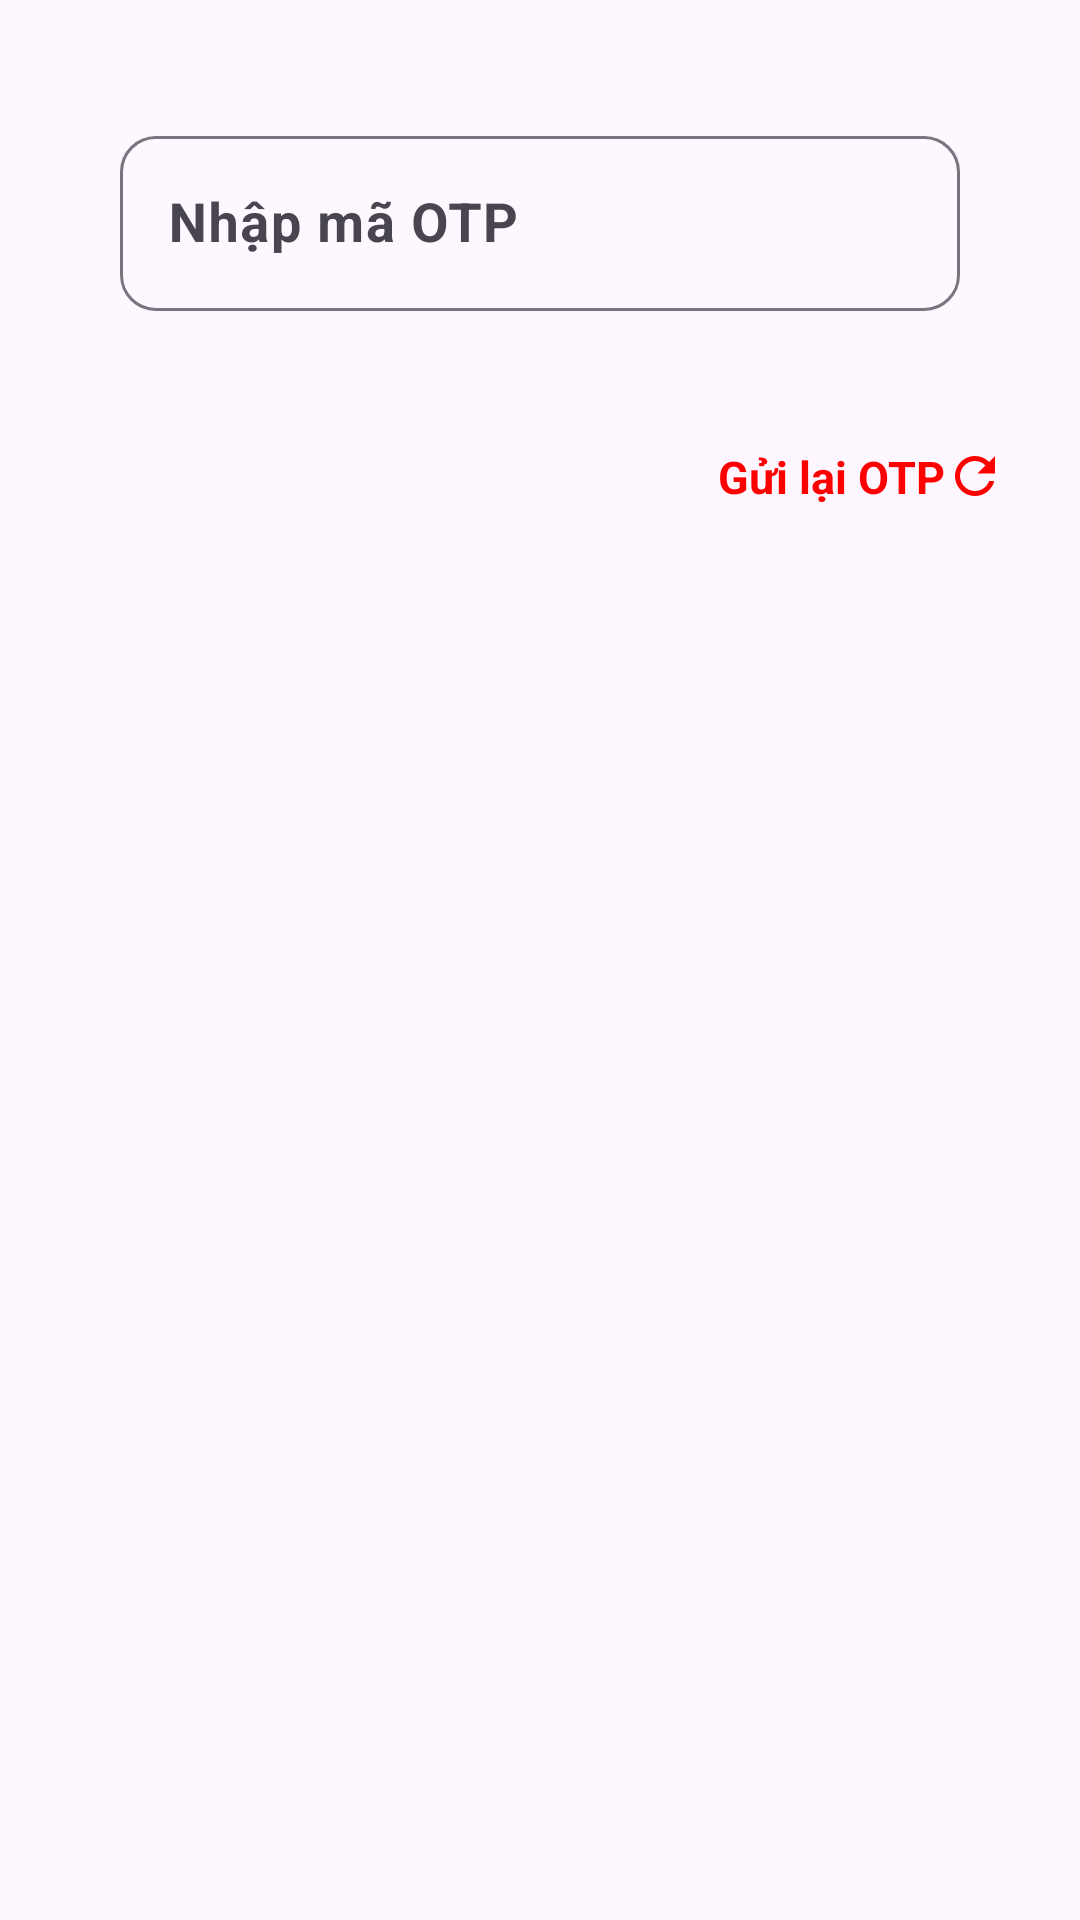

Android layout source for this screen:
<!-- AndroidManifest.xml: application theme Theme.StartOpenApp -->
<!-- res/layout/dialog_otp.xml -->
<?xml version="1.0" encoding="utf-8"?>
<LinearLayout xmlns:android="http://schemas.android.com/apk/res/android"
    android:layout_width="match_parent"
    android:layout_height="wrap_content"
    android:id="@+id/dialog_otp_input"
    android:padding="10dp"
    android:orientation="vertical"
    xmlns:app="http://schemas.android.com/apk/res-auto">

    <com.google.android.material.textfield.TextInputLayout
        android:layout_width="match_parent"
        android:layout_height="wrap_content"
        android:layout_margin="30dp"
        android:hint="@string/enter_otp_code"
        app:shapeAppearanceOverlay="@style/corner_20">

        <com.google.android.material.textfield.TextInputEditText
            android:id="@+id/editTextOTP"
            android:layout_width="match_parent"
            android:layout_height="wrap_content"
            android:digits="1234567890"
            android:drawablePadding="15dp"
            android:maxLength="6"
            android:drawableTint="@color/black"
            android:inputType="textNoSuggestions|textVisiblePassword"
            android:textColor="@color/black"
            android:textSize="@dimen/text_normal"
            android:textStyle="bold" />
    </com.google.android.material.textfield.TextInputLayout>
    <TextView
        android:id="@+id/resendotp"
        android:layout_width="wrap_content"
        android:layout_height="wrap_content"
        android:layout_gravity="end"
        android:textSize="@dimen/text_describe"
        android:layout_margin="15dp"
        android:drawableRight="@drawable/reload"
        android:text="@string/resendOTP"
        android:textStyle="bold" />

</LinearLayout>
<!-- resources referenced by this layout -->
<resources>
  <color name="black">#FF000000</color>
  <dimen name="text_describe">15sp</dimen>
  <dimen name="text_normal">18sp</dimen>
  <!-- drawable reload (drawable) -->
  <vector xmlns:android="http://schemas.android.com/apk/res/android"
      android:width="20dp"
      android:height="20dp"
      android:tint="#FF0000"
      android:viewportWidth="24"
      android:viewportHeight="24">
      <path
          android:fillColor="@android:color/white"
          android:pathData="M17.65,6.35C16.2,4.9 14.21,4 12,4c-4.42,0 -7.99,3.58 -7.99,8s3.57,8 7.99,8c3.73,0 6.84,-2.55 7.73,-6h-2.08c-0.82,2.33 -3.04,4 -5.65,4 -3.31,0 -6,-2.69 -6,-6s2.69,-6 6,-6c1.66,0 3.14,0.69 4.22,1.78L13,11h7V4l-2.35,2.35z" />
  </vector>
  <string name="enter_otp_code">Nhập mã OTP</string>
  <string name="resendOTP"><font color="#FF0000">Gửi lại OTP</font></string>
  <style name="corner_20">
          <item name="cornerSize">20%</item>
          <item name="color">@android:color/holo_green_light</item>
      </style>
  <style name="Theme.StartOpenApp" parent="Base.Theme.StartOpenApp" />
  <style name="Base.Theme.StartOpenApp" parent="Theme.Material3.Light.NoActionBar">
          
          
      </style>
</resources>
